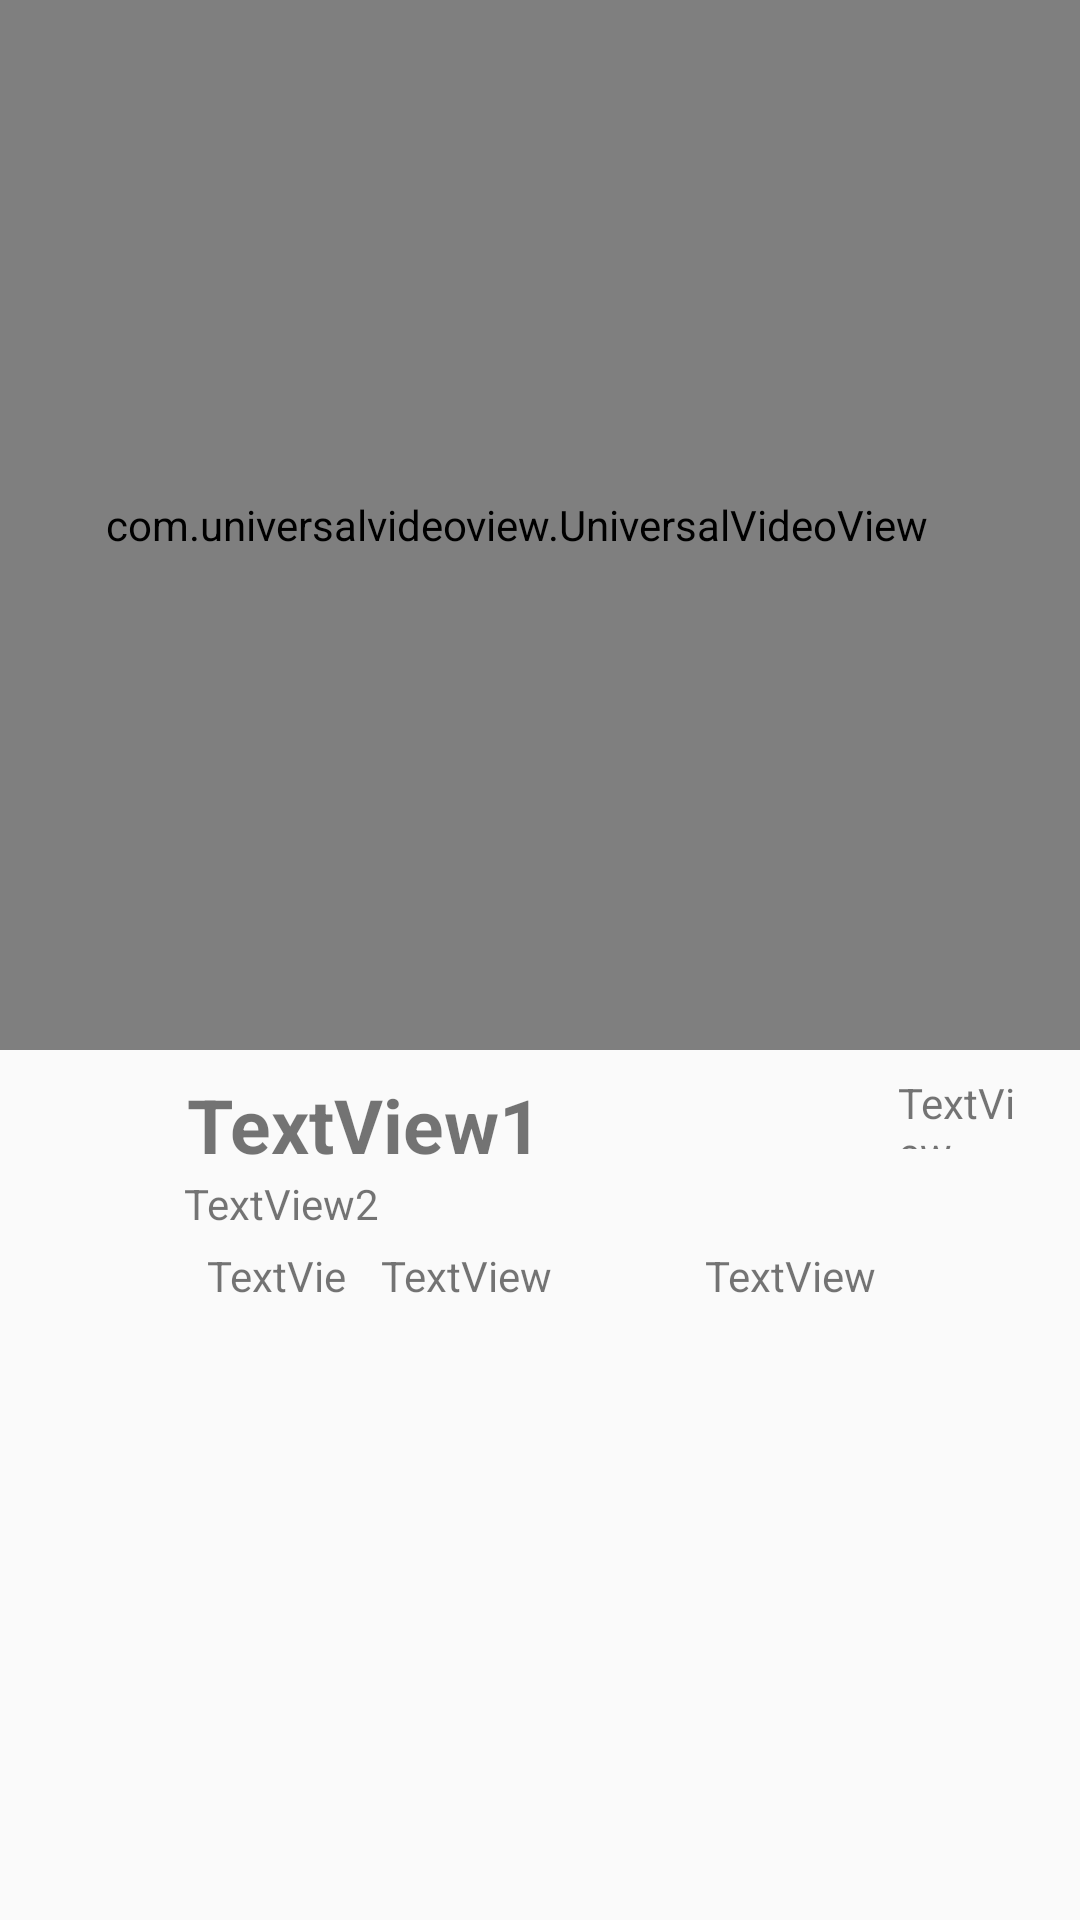

This screen was rendered from an Android layout file. Write that file and the resources it references.
<!-- AndroidManifest.xml: application theme AppTheme -->
<!-- res/layout/main_adapter.xml -->
<?xml version="1.0" encoding="utf-8"?>
<FrameLayout xmlns:android="http://schemas.android.com/apk/res/android"
    xmlns:app="http://schemas.android.com/apk/res-auto"
    android:orientation="vertical"
    android:cacheColorHint="#00000000"
    android:focusableInTouchMode="false"
    android:layout_width="match_parent"
    android:layout_height="wrap_content">

    <ImageView
        android:id="@+id/thumbnail"
        android:scaleType="centerCrop"
        android:layout_width="400dp"
        android:layout_height="350dp"
        android:layout_alignParentTop="true"
        android:layout_alignParentLeft="true"/>

    <LinearLayout
        android:orientation="vertical"
        android:layout_width="match_parent"
        android:layout_height="wrap_content">

        <com.universalvideoview.UniversalVideoView
            android:id="@+id/video"
            android:layout_width="400dp"
            android:layout_height="350dp"
            android:layout_gravity="center"
            app:uvv_fitXY="true"
            android:layout_marginBottom="8dp"
            android:layout_marginEnd="8dp"
            android:clickable="true"
            android:focusable="true"
            app:layout_constraintBottom_toBottomOf="parent"
            app:layout_constraintEnd_toEndOf="parent"
            app:layout_constraintHorizontal_bias="0.0"
            app:layout_constraintStart_toStartOf="parent"
            app:layout_constraintTop_toTopOf="parent"
            app:layout_constraintVertical_bias="0.0" />

        <android.support.constraint.ConstraintLayout
            android:layout_width="match_parent"
            android:layout_height="0dp"
            android:layout_weight="33.3"
            android:weightSum="100"
            app:layout_constraintDimensionRatio="H,1:1">

            <ImageView
                android:id="@+id/image"
                android:layout_width="50dp"
                android:layout_height="50dp"
                android:layout_weight="50"
                android:clickable="true"
                android:focusable="true"
                app:layout_constraintBottom_toBottomOf="parent"
                app:layout_constraintEnd_toStartOf="@+id/userName"
                app:layout_constraintHorizontal_bias="0.0"
                app:layout_constraintStart_toStartOf="parent"
                app:layout_constraintTop_toTopOf="parent"
                app:layout_constraintVertical_bias="0.0" />

            <TextView
                android:id="@+id/userName"
                android:layout_width="200dp"
                android:layout_height="wrap_content"
                android:layout_marginBottom="12dp"
                android:layout_weight="50"
                android:gravity="left"
                android:maxLength="15"
                android:text="TextView1"
                android:textSize="25sp"
                android:textStyle="bold"
                app:layout_constraintBottom_toBottomOf="parent"
                app:layout_constraintEnd_toEndOf="parent"
                app:layout_constraintHorizontal_bias="0.39"
                app:layout_constraintStart_toStartOf="parent"
                app:layout_constraintTop_toTopOf="parent"
                app:layout_constraintVertical_bias="0.0" />

            <TextView
                android:id="@+id/description"
                android:layout_width="270dp"
                android:layout_height="20dp"
                android:layout_marginEnd="8dp"
                android:layout_marginStart="8dp"
                android:gravity="left"
                android:maxLength="150"
                android:text="TextView2"
                app:layout_constraintBottom_toBottomOf="parent"
                app:layout_constraintEnd_toEndOf="parent"
                app:layout_constraintHorizontal_bias="0.72"
                app:layout_constraintStart_toStartOf="parent"
                app:layout_constraintTop_toBottomOf="@+id/userName"
                app:layout_constraintVertical_bias="0.0" />

            <TextView
                android:id="@+id/likes"
                android:layout_width="50dp"
                android:layout_height="20dp"
                android:layout_below="@+id/description"
                android:layout_marginEnd="8dp"
                android:layout_marginStart="8dp"
                android:layout_marginTop="4dp"
                android:gravity="left"
                android:maxLength="11"
                android:text="TextView3"
                app:layout_constraintBottom_toBottomOf="parent"
                app:layout_constraintEnd_toEndOf="parent"
                app:layout_constraintHorizontal_bias="0.207"
                app:layout_constraintStart_toStartOf="parent"
                app:layout_constraintTop_toBottomOf="@+id/description"
                app:layout_constraintVertical_bias="0.0" />

            <TextView
                android:id="@+id/comments"
                android:layout_width="100dp"
                android:layout_height="20dp"
                android:layout_marginBottom="8dp"
                android:layout_marginEnd="8dp"
                android:layout_marginStart="8dp"
                android:layout_marginTop="4dp"
                android:gravity="left"
                android:maxLength="11"
                android:text="TextView"
                app:layout_constraintBottom_toBottomOf="parent"
                app:layout_constraintEnd_toEndOf="parent"
                app:layout_constraintHorizontal_bias="0.0"
                app:layout_constraintStart_toEndOf="@+id/likes"
                app:layout_constraintTop_toBottomOf="@+id/description"
                app:layout_constraintVertical_bias="0.0" />

            <TextView
                android:id="@+id/reposts"
                android:layout_width="100dp"
                android:layout_height="20dp"
                android:layout_marginBottom="8dp"
                android:layout_marginEnd="8dp"
                android:layout_marginStart="8dp"
                android:layout_marginTop="4dp"
                android:gravity="left"
                android:maxLength="11"
                android:text="TextView"
                app:layout_constraintBottom_toBottomOf="parent"
                app:layout_constraintEnd_toEndOf="parent"
                app:layout_constraintHorizontal_bias="0.0"
                app:layout_constraintStart_toEndOf="@+id/comments"
                app:layout_constraintTop_toBottomOf="@+id/description"
                app:layout_constraintVertical_bias="0.0" />

            <TextView
                android:id="@+id/timeStamp"
                android:layout_width="45dp"
                android:layout_height="25dp"
                android:layout_marginBottom="8dp"
                android:layout_marginEnd="8dp"
                android:layout_marginStart="8dp"
                android:text="TextView"
                app:layout_constraintBottom_toBottomOf="parent"
                app:layout_constraintEnd_toEndOf="parent"
                app:layout_constraintHorizontal_bias="0.974"
                app:layout_constraintStart_toStartOf="parent"
                app:layout_constraintTop_toTopOf="parent"
                app:layout_constraintVertical_bias="0.0" />

        </android.support.constraint.ConstraintLayout>

    </LinearLayout>

</FrameLayout>
<!-- resources referenced by this layout -->
<resources>
  <style name="AppTheme" parent="Theme.AppCompat.Light.DarkActionBar">
          
          <item name="colorPrimary">@color/colorPrimary</item>
          <item name="colorPrimaryDark">@color/colorPrimaryDark</item>
          <item name="colorAccent">@color/colorAccent</item>
      </style>
  <color name="colorPrimary">#3F51B5</color>
  <color name="colorPrimaryDark">#ff000000</color>
  <color name="colorAccent">#FF4081</color>
</resources>
